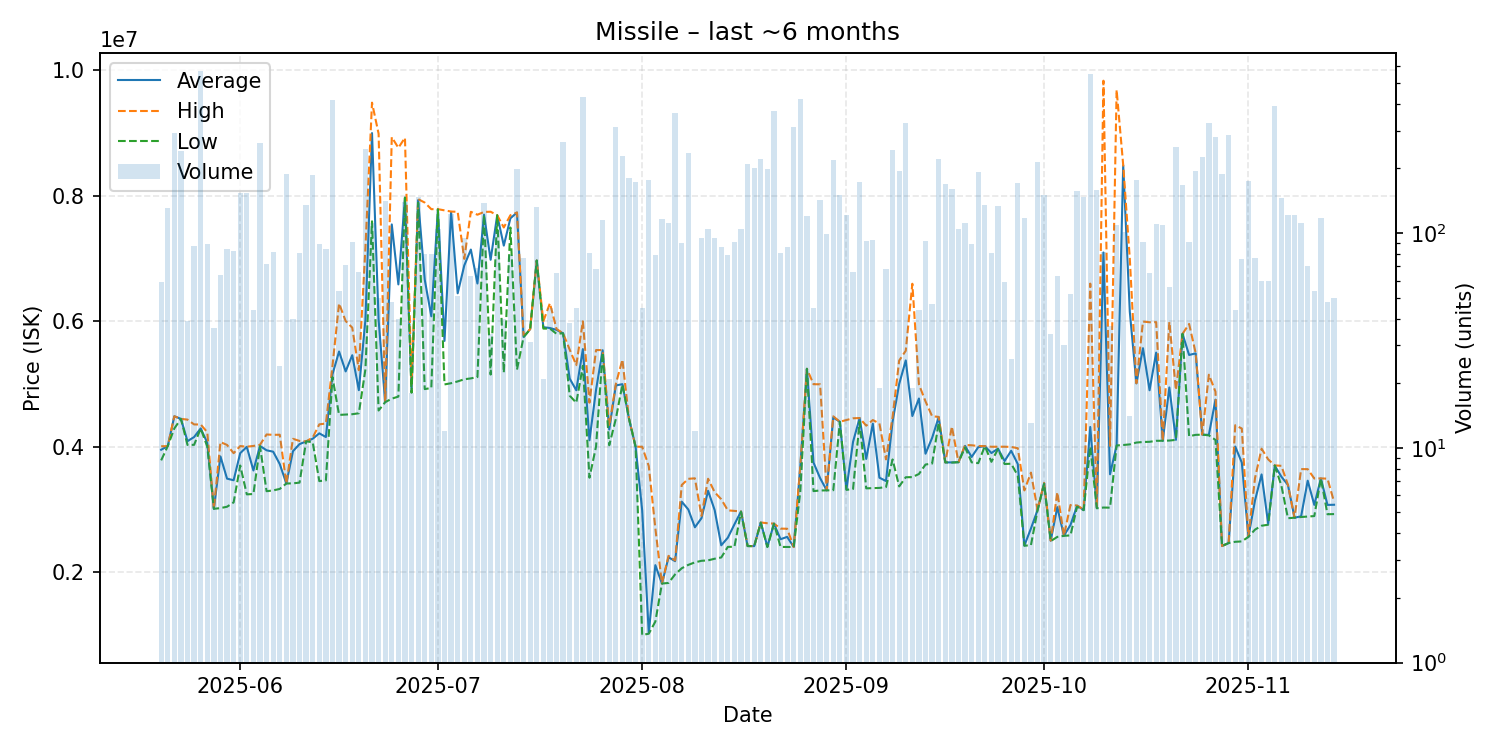

Source data for this figure (header and first rows):
date, average, highest, lowest, order_count, volume
2025-05-20, 3951458, 4007000, 3782000, 17, 59
2025-05-21, 4009000, 4009000, 4009000, 18, 131
2025-05-22, 4485000, 4485000, 4291000, 25, 293
2025-05-23, 4444000, 4444000, 4444000, 15, 241
2025-05-24, 4088359, 4432000, 4028000, 14, 39
2025-05-25, 4153874, 4355000, 4030000, 25, 87
2025-05-26, 4292000, 4354000, 4290000, 28, 569
2025-05-27, 4063393, 4231000, 4002000, 12, 89
2025-05-28, 3010500, 3014000, 3010000, 6, 36
2025-05-29, 3844797, 4074000, 3021000, 13, 64
2025-05-30, 3490845, 4028000, 3043000, 14, 84
2025-05-31, 3465217, 3896500, 3112000, 21, 83
2025-06-01, 3898000, 4010000, 3700000, 40, 153
2025-06-02, 3997000, 4000000, 3240000, 23, 153
2025-06-03, 3620818, 4012000, 3246000, 10, 44
2025-06-04, 4012000, 4030000, 4008000, 35, 262
2025-06-05, 3942653, 4195000, 3290500, 21, 72
2025-06-06, 3920768, 4189000, 3303000, 20, 82
2025-06-07, 3723458, 4191000, 3327000, 11, 24
2025-06-08, 3413000, 3413000, 3413000, 16, 188
2025-06-09, 3927675, 4126000, 3416000, 7, 40
2025-06-10, 4041494, 4092000, 3427000, 19, 81
2025-06-11, 4085000, 4085000, 4085000, 15, 135
2025-06-12, 4127000, 4145000, 4072000, 36, 187
2025-06-13, 4213135, 4356000, 3451500, 10, 89
2025-06-14, 4154060, 4370000, 3463000, 19, 84
2025-06-15, 5154000, 5288500, 5109000, 38, 417
2025-06-16, 5517556, 6284000, 4507000, 12, 54
2025-06-17, 5200563, 6004000, 4513000, 13, 71
2025-06-18, 5458648, 5898000, 4518000, 10, 91
2025-06-19, 4901409, 5220000, 4533000, 19, 66
2025-06-20, 6022000, 7167000, 5234000, 40, 247
2025-06-21, 9000000, 9485000, 7593500, 23, 112
2025-06-22, 6022360, 8990000, 4577000, 15, 50
2025-06-23, 4710000, 4710000, 4710000, 16, 141
2025-06-24, 7543604, 8935000, 4766000, 20, 48
2025-06-25, 6587550, 8765000, 4799000, 7, 40
2025-06-26, 7974000, 8925000, 7968500, 14, 140
2025-06-27, 4880500, 5000000, 4860000, 6, 18
2025-06-28, 7931000, 7947000, 7890000, 39, 148
2025-06-29, 6664525, 7892000, 4918000, 21, 80
2025-06-30, 6078950, 7787000, 4937000, 17, 80
2025-07-01, 7785000, 7787000, 7784000, 18, 104
2025-07-02, 5686333, 7768000, 4993000, 4, 12
2025-07-03, 7744000, 7749000, 5012000, 28, 123
2025-07-04, 6445863, 7745000, 5041000, 20, 51
2025-07-05, 6889632, 6995000, 5075000, 31, 95
2025-07-06, 7142857, 7745000, 5089000, 24, 63
2025-07-07, 6602217, 7698500, 5111000, 16, 69
2025-07-08, 7699000, 7743000, 7698000, 31, 138
2025-07-09, 6980324, 7746000, 5150000, 12, 34
2025-07-10, 7690000, 7690000, 7690000, 22, 102
2025-07-11, 7205875, 7495000, 5181000, 8, 40
2025-07-12, 7641215, 7690000, 7494000, 21, 79
2025-07-13, 7733000, 7734000, 5229000, 23, 199
2025-07-14, 5749273, 5772000, 5747000, 6, 77
2025-07-15, 5873387, 5874000, 5872000, 11, 31
2025-07-16, 6968000, 6968000, 6968000, 21, 132
2025-07-17, 5905524, 6000000, 5883000, 10, 21
2025-07-18, 5892111, 6288000, 5883000, 12, 45
... 119 more rows
